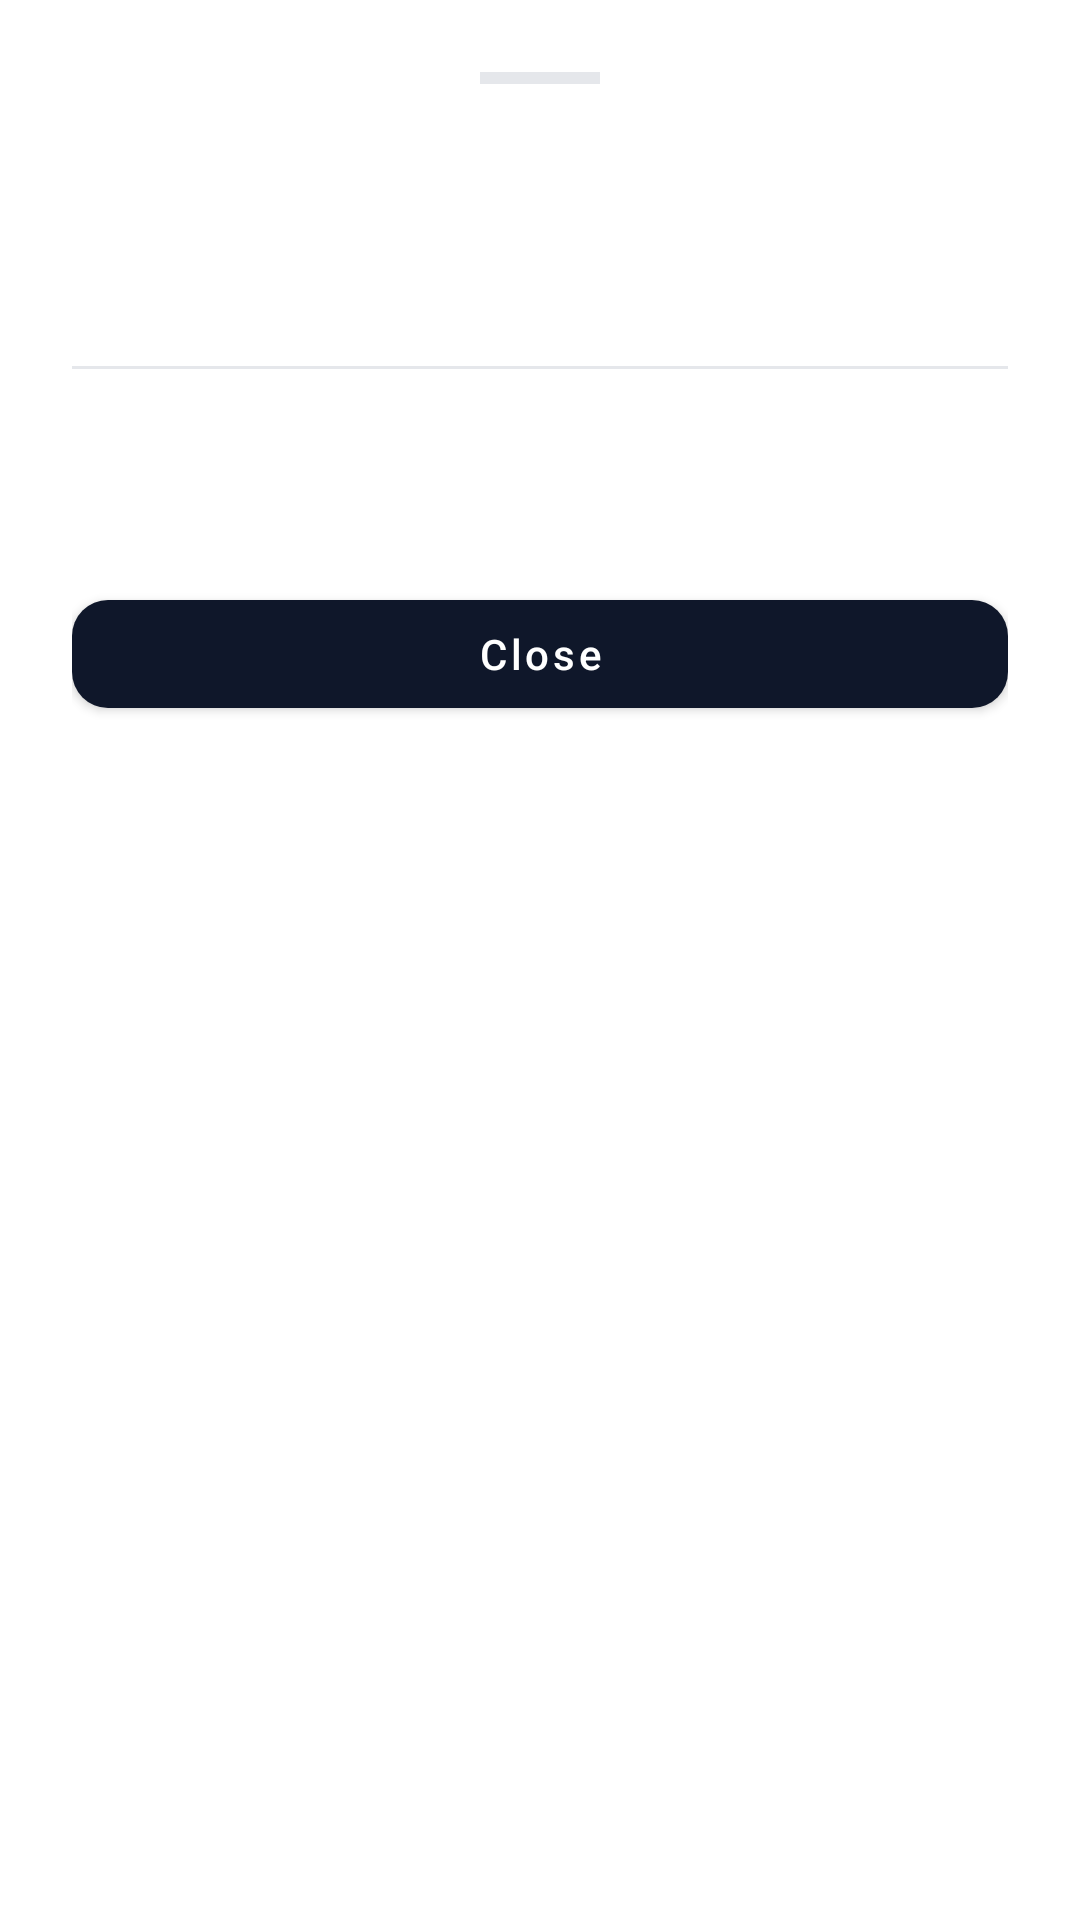

Layout XML and referenced resources for this Android screen:
<!-- AndroidManifest.xml: application theme Theme.SentinelAI -->
<!-- res/layout/layout_profile_detail_bottom_sheet.xml -->
<?xml version="1.0" encoding="utf-8"?>
<LinearLayout xmlns:android="http://schemas.android.com/apk/res/android"
    xmlns:app="http://schemas.android.com/apk/res-auto"
    android:layout_width="match_parent"
    android:layout_height="wrap_content"
    android:background="@color/profile_card_bg"
    android:orientation="vertical"
    android:padding="24dp">

    <View
        android:layout_width="40dp"
        android:layout_height="4dp"
        android:layout_gravity="center_horizontal"
        android:layout_marginBottom="24dp"
        android:background="@color/profile_card_border" />

    <TextView
        android:id="@+id/sheetTitle"
        android:layout_width="wrap_content"
        android:layout_height="wrap_content"
        android:textColor="@color/profile_text_primary"
        android:textSize="20sp"
        android:textStyle="bold" />

    <TextView
        android:id="@+id/sheetSubtitle"
        android:layout_width="wrap_content"
        android:layout_height="wrap_content"
        android:layout_marginTop="4dp"
        android:textColor="@color/profile_text_secondary"
        android:textSize="14sp" />

    <View
        android:layout_width="match_parent"
        android:layout_height="1dp"
        android:layout_marginTop="20dp"
        android:layout_marginBottom="20dp"
        android:background="@color/profile_card_border" />

    <LinearLayout
        android:id="@+id/sheetContentContainer"
        android:layout_width="match_parent"
        android:layout_height="wrap_content"
        android:orientation="vertical">

        
        <TextView
            android:id="@+id/sheetBody"
            android:layout_width="match_parent"
            android:layout_height="wrap_content"
            android:textColor="@color/profile_text_primary"
            android:textSize="14sp"
            android:lineSpacingExtra="4dp" />

    </LinearLayout>

    <com.google.android.material.button.MaterialButton
        android:id="@+id/btnSheetClose"
        android:layout_width="match_parent"
        android:layout_height="wrap_content"
        android:layout_marginTop="32dp"
        android:text="@string/action_close"
        android:textAllCaps="false"
        app:cornerRadius="12dp" />

</LinearLayout>
<!-- resources referenced by this layout -->
<resources>
  <color name="profile_card_bg">#FFFFFF</color>
  <color name="profile_card_border">#E5E7EB</color>
  <color name="profile_text_primary">#111827</color>
  <color name="profile_text_secondary">#6B7280</color>
  <string name="action_close">Close</string>
  <style name="Theme.SentinelAI" parent="Theme.MaterialComponents.DayNight.NoActionBar">
          <item name="colorPrimary">@color/sentinel_primary</item>
          <item name="colorSecondary">@color/sentinel_accent</item>
          <item name="android:statusBarColor">@color/profile_bg</item>
          <item name="android:navigationBarColor">@color/bottom_nav_bg</item>
          <item name="android:windowAnimationStyle">@style/AnimationSentinel</item>
      </style>
  <color name="sentinel_primary">#0F172A</color>
  <color name="sentinel_accent">#F97316</color>
  <color name="profile_bg">#F3F4F6</color>
  <color name="bottom_nav_bg">#FFFFFF</color>
  <style name="AnimationSentinel">
          <item name="android:activityOpenEnterAnimation">@anim/fade_in_scale</item>
          <item name="android:activityOpenExitAnimation">@anim/fade_out</item>
          <item name="android:activityCloseEnterAnimation">@anim/fade_in_scale</item>
          <item name="android:activityCloseExitAnimation">@anim/fade_out</item>
      </style>
</resources>
